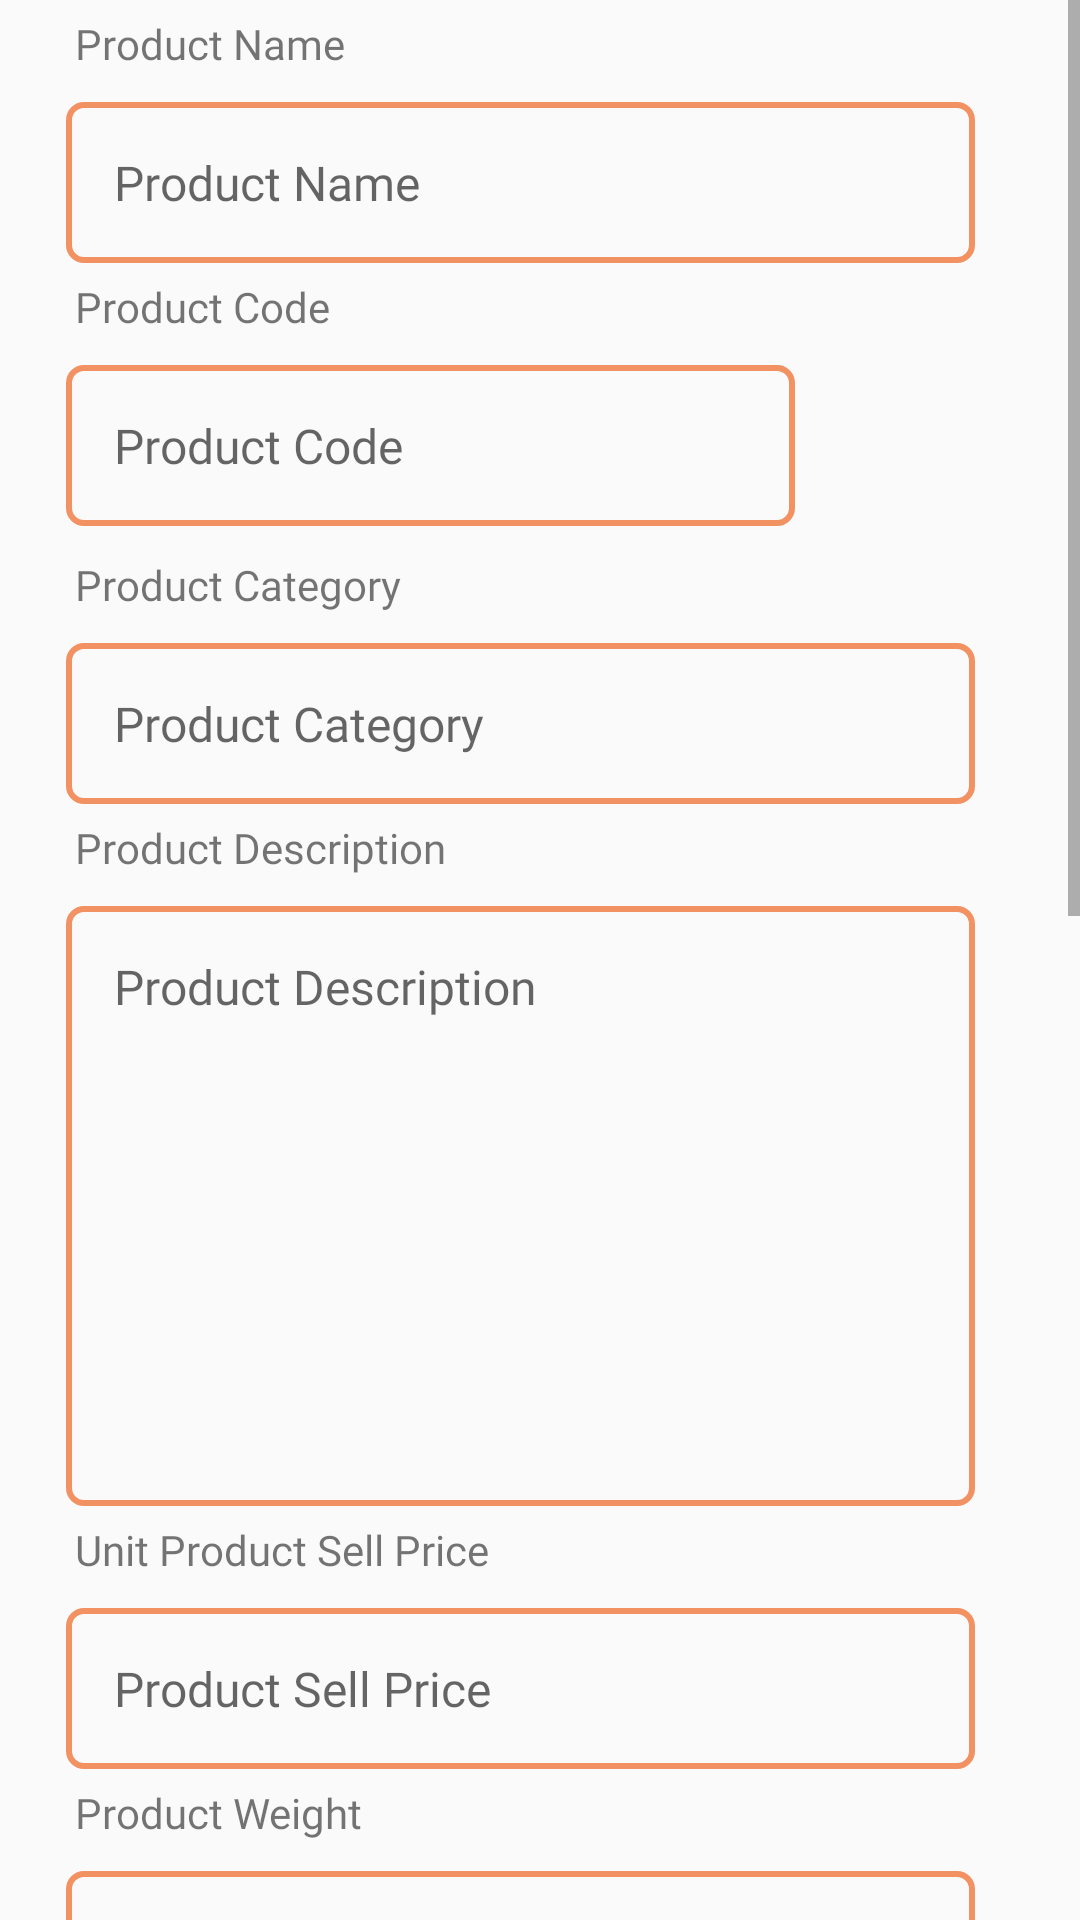

Produce the Android XML layout that renders to this screen, including the resource entries it uses.
<!-- AndroidManifest.xml: application theme AppTheme -->
<!-- res/layout/activity_add_product.xml -->
<?xml version="1.0" encoding="utf-8"?>
<LinearLayout xmlns:android="http://schemas.android.com/apk/res/android"
    xmlns:app="http://schemas.android.com/apk/res-auto"
    xmlns:tools="http://schemas.android.com/tools"
    android:layout_width="match_parent"
    android:layout_height="match_parent"
    android:orientation="vertical">

    <ScrollView
        android:layout_width="match_parent"
        android:layout_height="match_parent">

        <LinearLayout
            android:layout_width="match_parent"
            android:layout_height="wrap_content"
            android:orientation="vertical" >

            <TextView
                android:layout_width="match_parent"
                android:layout_height="wrap_content"
                android:layout_marginLeft="20dp"
                android:fontFamily="@font/sailec_regular"
                android:padding="5dp"
                android:text="@string/product_name" />

            <EditText
                android:id="@+id/etxt_product_name"
                android:layout_width="match_parent"
                android:layout_height="wrap_content"
                android:layout_marginLeft="22dp"
                android:layout_marginTop="5dp"
                android:layout_marginRight="35dp"
                android:background="@drawable/round_border"
                android:fontFamily="@font/sailec_regular"
                android:hint="@string/product_name"
                android:inputType="text"
                android:padding="16dp"
                android:textColor="@color/colorPrimary"
                android:textSize="16sp" />

            <TextView
                android:layout_width="match_parent"
                android:layout_height="wrap_content"
                android:layout_marginStart="20dp"
                android:fontFamily="@font/sailec_regular"
                android:padding="5dp"
                android:text="@string/product_code" />

            <LinearLayout
                android:layout_width="match_parent"
                android:layout_height="wrap_content"
                android:gravity="center"
                android:orientation="horizontal"
                android:weightSum="2">

                <EditText
                    android:id="@+id/etxt_product_code"
                    android:layout_width="match_parent"
                    android:layout_height="wrap_content"
                    android:layout_marginStart="22dp"
                    android:layout_marginTop="5dp"
                    android:layout_marginEnd="35dp"
                    android:layout_marginBottom="5dp"
                    android:layout_weight="1"
                    android:background="@drawable/round_border"
                    android:fontFamily="@font/sailec_regular"
                    android:hint="@string/product_code"
                    android:inputType="text"
                    android:padding="16dp"
                    android:textColor="@color/colorPrimary"
                    android:textSize="16sp" />

                <ImageView
                    android:id="@+id/img_scan_code"
                    android:layout_width="100dp"
                    android:layout_height="40dp"
                    android:layout_marginRight="20dp"
                    android:layout_weight="1"
                    app:srcCompat="@drawable/barcode" />
            </LinearLayout>

            <TextView
                android:layout_width="match_parent"
                android:layout_height="wrap_content"
                android:layout_marginLeft="20dp"
                android:fontFamily="@font/sailec_regular"
                android:padding="5dp"
                android:text="@string/product_category" />

            <EditText
                android:id="@+id/etxt_product_category"
                android:layout_width="match_parent"
                android:layout_height="wrap_content"
                android:layout_marginLeft="22dp"
                android:layout_marginTop="5dp"
                android:layout_marginRight="35dp"
                android:background="@drawable/round_border"
                android:focusable="false"
                android:fontFamily="@font/sailec_regular"
                android:hint="@string/product_category"
                android:inputType="text"
                android:padding="16dp"
                android:textColor="@color/colorPrimary"
                android:textSize="16sp" />

            <TextView
                android:layout_width="match_parent"
                android:layout_height="wrap_content"
                android:layout_marginLeft="20dp"
                android:fontFamily="@font/sailec_regular"
                android:padding="5dp"
                android:text="@string/product_description" />

            <EditText
                android:id="@+id/etxt_product_description"
                android:layout_width="match_parent"
                android:layout_height="200dp"
                android:layout_marginLeft="22dp"
                android:layout_marginTop="5dp"
                android:layout_marginRight="35dp"
                android:background="@drawable/round_border"
                android:fontFamily="@font/sailec_regular"
                android:gravity="start"
                android:hint="@string/product_description"
                android:inputType="textMultiLine"
                android:padding="16dp"
                android:textColor="@color/colorPrimary"
                android:textSize="16sp" />

            <TextView
                android:layout_width="match_parent"
                android:layout_height="wrap_content"
                android:layout_marginLeft="20dp"
                android:fontFamily="@font/sailec_regular"
                android:padding="5dp"
                android:text="@string/unit_product_sell_price" />

            <EditText
                android:id="@+id/etxt_product_sell_price"
                android:layout_width="match_parent"
                android:layout_height="wrap_content"
                android:layout_marginLeft="22dp"
                android:layout_marginTop="5dp"
                android:layout_marginRight="35dp"
                android:background="@drawable/round_border"
                android:fontFamily="@font/sailec_regular"
                android:hint="@string/product_sell_price"
                android:inputType="numberDecimal"
                android:padding="16dp"
                android:textColor="@color/colorPrimary"
                android:textSize="16sp" />

            <TextView
                android:layout_width="match_parent"
                android:layout_height="wrap_content"
                android:layout_marginLeft="20dp"
                android:fontFamily="@font/sailec_regular"
                android:padding="5dp"
                android:text="@string/product_weight" />

            <EditText
                android:id="@+id/etxt_product_weight"
                android:layout_width="match_parent"
                android:layout_height="wrap_content"
                android:layout_marginLeft="22dp"
                android:layout_marginTop="5dp"
                android:layout_marginRight="35dp"
                android:background="@drawable/round_border"
                android:fontFamily="@font/sailec_regular"
                android:hint="@string/product_weight"
                android:inputType="numberDecimal"
                android:padding="16dp"
                android:textColor="@color/colorPrimary"
                android:textSize="16dp" />

            <TextView
                android:layout_width="match_parent"
                android:layout_height="wrap_content"
                android:layout_marginLeft="20dp"
                android:fontFamily="@font/sailec_regular"
                android:padding="5dp"
                android:text="@string/select_product_weight_unit" />

            <EditText
                android:id="@+id/etxt_product_weight_unit"
                android:layout_width="match_parent"
                android:layout_height="wrap_content"
                android:layout_marginLeft="22dp"
                android:layout_marginTop="5dp"
                android:layout_marginRight="35dp"
                android:background="@drawable/round_border"
                android:focusable="false"
                android:fontFamily="@font/sailec_regular"
                android:hint="@string/product_weight_unit"
                android:inputType="text"
                android:padding="16dp"
                android:textColor="@color/colorPrimary"
                android:textSize="16sp" />

            <TextView
                android:layout_width="match_parent"
                android:layout_height="wrap_content"
                android:layout_marginLeft="20dp"
                android:fontFamily="@font/sailec_regular"
                android:padding="5dp"
                android:text="@string/select_supplier" />

            <EditText
                android:id="@+id/etxt_supplier"
                android:layout_width="match_parent"
                android:layout_height="wrap_content"
                android:layout_marginLeft="22dp"
                android:layout_marginTop="5dp"
                android:layout_marginRight="35dp"
                android:background="@drawable/round_border"
                android:focusable="false"
                android:fontFamily="@font/sailec_regular"
                android:hint="@string/product_supplier"
                android:inputType="text"
                android:padding="16dp"
                android:textColor="@color/colorPrimary"
                android:textSize="16sp" />

            <TextView
                android:id="@+id/txt_choose_image"
                android:layout_width="match_parent"
                android:layout_height="wrap_content"
                android:layout_alignParentBottom="true"
                android:layout_marginLeft="20dp"

                android:layout_marginTop="32dp"
                android:layout_marginRight="40dp"
                android:layout_marginBottom="18dp"
                android:background="@drawable/rounded_button"
                android:fontFamily="@font/sailec_regular"
                android:gravity="center"
                android:padding="10dp"
                android:text="@string/choose_product_image"
                android:textColor="#ffffff"
                android:textSize="16sp"
                android:textStyle="bold" />

            <ImageView
                android:id="@+id/image_product"
                android:layout_width="match_parent"
                android:layout_height="300dp"
                android:layout_marginLeft="20dp"
                android:layout_marginTop="5dp"
                android:layout_marginRight="40dp"
                app:srcCompat="@drawable/image_placeholder" />

            <TextView
                android:id="@+id/txt_add_product"
                android:layout_width="match_parent"
                android:layout_height="wrap_content"
                android:layout_alignParentBottom="true"

                android:layout_marginLeft="20dp"
                android:layout_marginTop="32dp"
                android:layout_marginRight="40dp"
                android:layout_marginBottom="18dp"
                android:background="@drawable/rounded_button"
                android:fontFamily="@font/sailec_regular"
                android:gravity="center"
                android:padding="10dp"
                android:text="@string/add_product"
                android:textColor="#ffffff"
                android:textSize="16sp"
                android:textStyle="bold" />
        </LinearLayout>
    </ScrollView>

</LinearLayout>
<!-- resources referenced by this layout -->
<resources>
  <color name="colorPrimary">#f29161</color>
  <!-- drawable round_border (drawable) -->
  <?xml version="1.0" encoding="utf-8"?>
  <shape xmlns:android="http://schemas.android.com/apk/res/android"
      android:shape="rectangle">
  
      <stroke android:width="2dp"
          android:color="@color/colorPrimary"
          />
      <corners android:radius="5dp" />
  
  
  
  </shape>
  <!-- drawable rounded_button (drawable) -->
  <?xml version="1.0" encoding="utf-8"?>
  <shape xmlns:android="http://schemas.android.com/apk/res/android">
  
      <corners android:radius="20dp" />
  <solid android:color="@color/colorPrimary"/>
  
  </shape>
  <string name="add_product">Add Product</string>
  <string name="choose_product_image">Choose Product Image</string>
  <string name="product_category">Product Category</string>
  <string name="product_code">Product Code</string>
  <string name="product_description">Product Description</string>
  <string name="product_name">Product Name</string>
  <string name="product_sell_price">Product Sell Price</string>
  <string name="product_supplier">Product Supplier</string>
  <string name="product_weight">Product Weight</string>
  <string name="product_weight_unit">Product Weight Unit</string>
  <string name="select_product_weight_unit">Select Product Weight Unit</string>
  <string name="select_supplier">Select Supplier</string>
  <string name="unit_product_sell_price">Unit Product Sell Price</string>
  <style name="AppTheme" parent="Theme.AppCompat.Light.DarkActionBar">
          
          <item name="colorPrimary">@color/colorPrimary</item>
          <item name="colorPrimaryDark">@color/colorPrimaryDark</item>
          <item name="colorAccent">@color/colorAccent</item>
          <item name="android:windowContentOverlay">@null</item>
      </style>
  <color name="colorPrimaryDark">#f29161</color>
  <color name="colorAccent">#f29161</color>
</resources>
